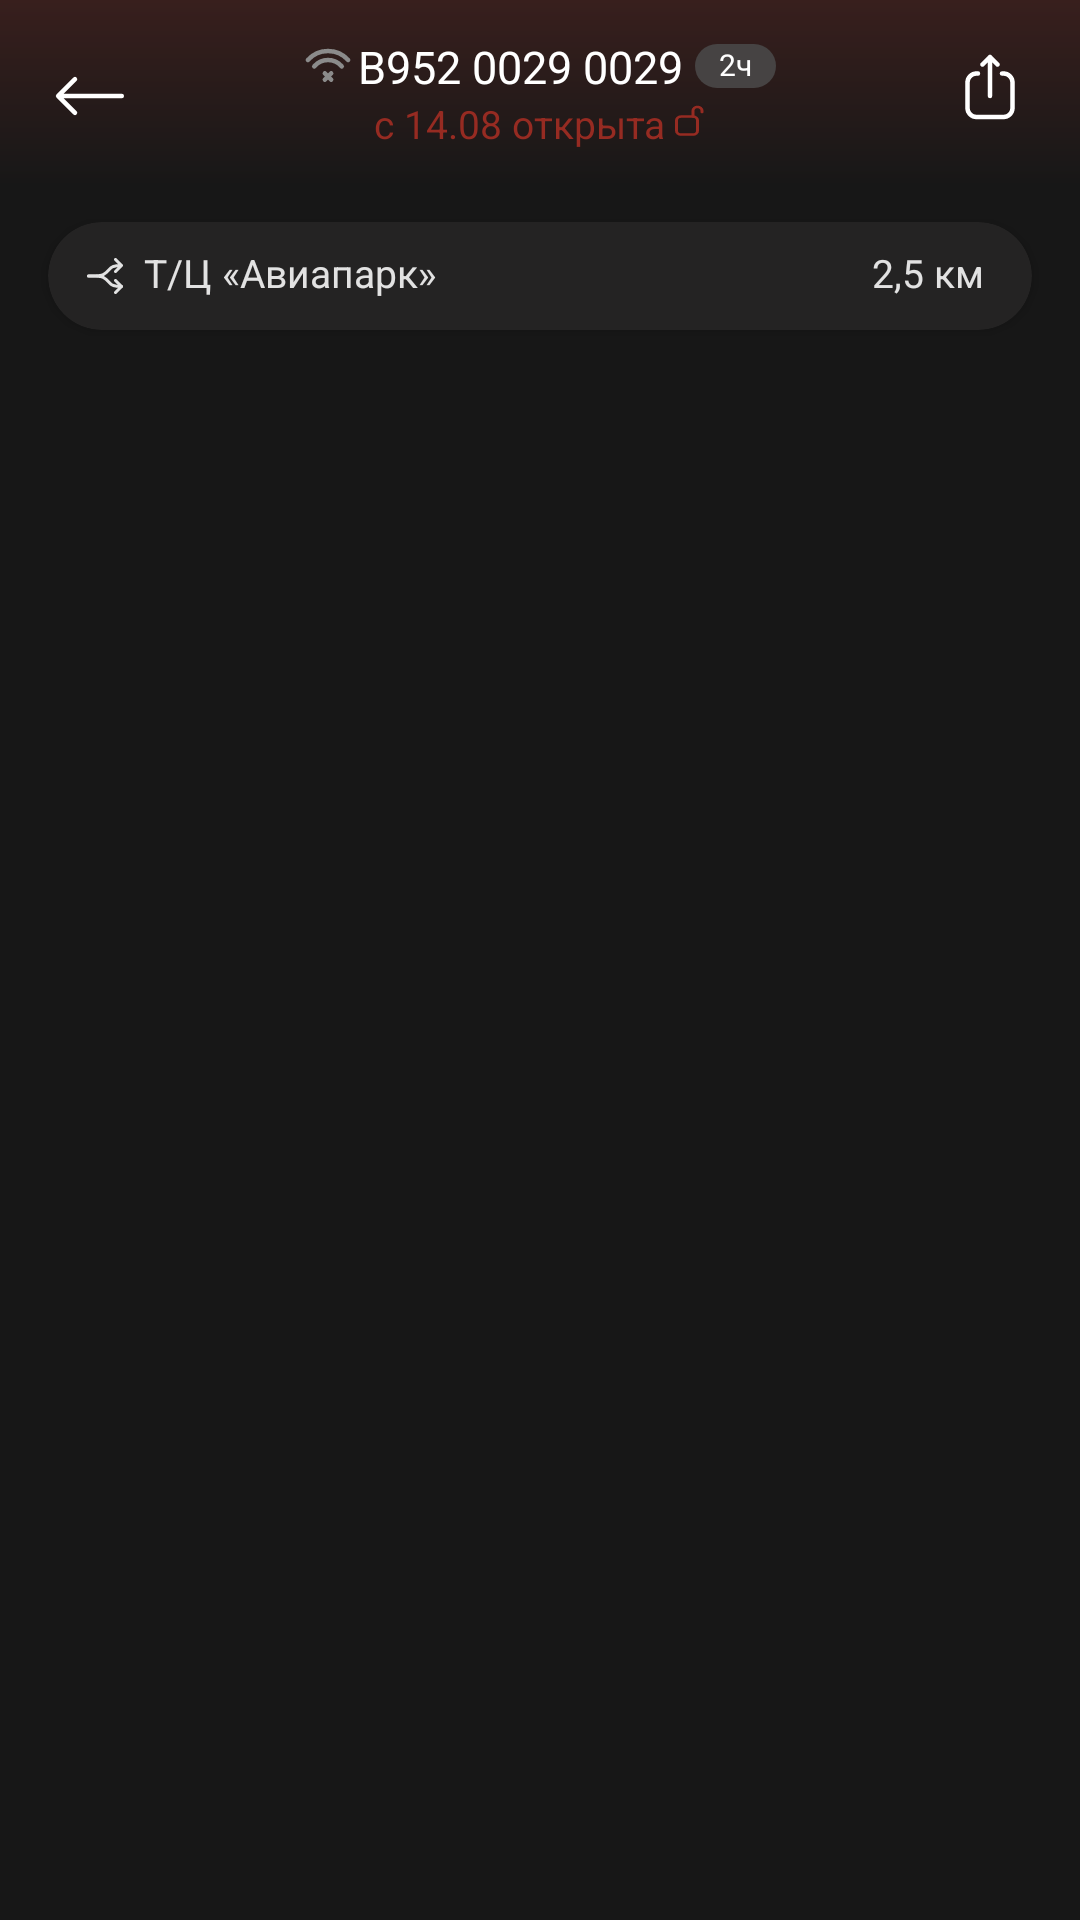

Reconstruct the res/layout file that produces this screen, plus the resources it refers to.
<!-- AndroidManifest.xml: application theme Theme.CoffeeStarServicemen -->
<!-- res/layout/fragment_car_screen.xml -->
<?xml version="1.0" encoding="utf-8"?>
<LinearLayout xmlns:android="http://schemas.android.com/apk/res/android"
    xmlns:tools="http://schemas.android.com/tools"
    android:layout_width="match_parent"
    android:layout_height="match_parent"
    xmlns:app="http://schemas.android.com/apk/res-auto"
    android:orientation="vertical"
    tools:context=".fragment.car_screen.CarScreenFragment"
    android:background="@color/black_171717">


    <com.google.android.material.appbar.AppBarLayout
        android:layout_width="match_parent"
        android:layout_height="wrap_content"
        android:background="@drawable/gradient_app_bar"
        android:paddingHorizontal="16dp">

        <LinearLayout
            android:layout_width="match_parent"
            android:layout_height="wrap_content"
            android:orientation="horizontal">

            <ImageView
                android:id="@+id/iv_arrow_back"
                android:layout_width="28dp"
                android:layout_height="28dp"
                android:src="@drawable/ic_arrow_back"
                android:scaleType="fitXY"
                android:layout_marginBottom="16dp"
                android:layout_marginTop="18dp" />

            <LinearLayout
                android:layout_width="0dp"
                android:layout_height="wrap_content"
                android:layout_weight="1"
                android:layout_gravity="center"
                android:gravity="center"
                android:orientation="vertical">

                <LinearLayout
                    android:layout_width="wrap_content"
                    android:layout_height="wrap_content"
                    android:orientation="horizontal">

                    <ImageView
                        android:id="@+id/iv_appBar_status_signal"
                        android:layout_width="wrap_content"
                        android:layout_height="16dp"
                        android:layout_gravity="center_vertical"
                        android:scaleType="fitXY"
                        android:src="@drawable/ic_signal_offline" />

                    <TextView
                        android:id="@+id/tv_appBar_number_car"
                        android:layout_width="match_parent"
                        android:layout_height="wrap_content"
                        android:layout_marginStart="2dp"
                        android:textColor="@color/white"
                        android:textSize="15sp"
                        android:text="B952 0029 0029"
                        />

                    <TextView
                        android:id="@+id/tv_appBar_time"
                        android:layout_width="wrap_content"
                        android:layout_height="wrap_content"
                        android:background="@drawable/rounder_radius_100_and_gray_464343"
                        android:paddingHorizontal="8dp"
                        android:paddingBottom="1dp"
                        android:layout_marginStart="4dp"
                        android:textColor="@color/white"
                        android:textSize="10sp"
                        android:text="2ч"
                        android:layout_gravity="center_vertical"
                        />

                </LinearLayout>

                <LinearLayout
                    android:layout_width="wrap_content"
                    android:layout_height="wrap_content"
                    android:orientation="horizontal">

                    <TextView
                        android:id="@+id/tv_appBar_time_opening"
                        android:layout_width="wrap_content"
                        android:layout_height="wrap_content"
                        android:textColor="@color/red_962B22"
                        android:textSize="13sp"
                        android:text="с 14.08 открыта"
                        />

                    <ImageView
                        android:id="@+id/iv_appBar_discovery"
                        android:layout_width="12dp"
                        android:layout_height="12dp"
                        android:scaleType="fitXY"
                        android:src="@drawable/ic_castle_red_app_bar"
                        android:layout_gravity="center_vertical"
                        android:layout_marginStart="1dp"/>

                </LinearLayout>

            </LinearLayout>

            <ImageView
                android:id="@+id/iv_send"
                android:layout_width="28dp"
                android:layout_height="28dp"
                android:src="@drawable/ic_send"
                android:scaleType="fitXY"
                android:layout_marginBottom="16dp"
                android:layout_marginTop="18dp"/>
        </LinearLayout>

    </com.google.android.material.appbar.AppBarLayout>

    <include
        android:id="@+id/card_location"
        android:layout_width="match_parent"
        android:layout_height="wrap_content"
        app:cardCornerRadius="100dp"
        android:layout_marginTop="12dp"
        android:layout_marginHorizontal="16dp"
        layout="@layout/card_location_panel"/>

    <com.google.android.material.tabs.TabLayout
        android:id="@+id/tab_layout"
        android:layout_width="match_parent"
        android:layout_height="wrap_content"
        android:layout_marginHorizontal="4dp"
        android:layout_marginTop="11dp"
        app:tabMode="scrollable"
        app:tabGravity="start"
        app:tabIndicatorHeight="0dp"
        app:tabRippleColor="@null"
        app:tabPaddingStart="0dp"
        app:tabPaddingEnd="8dp"
        />

    <androidx.viewpager2.widget.ViewPager2
        android:id="@+id/viewPage"
        android:layout_width="match_parent"
        android:layout_height="match_parent"
        android:overScrollMode="never"
        />

</LinearLayout>
<!-- res/layout/card_location_panel.xml (included above) -->
<?xml version="1.0" encoding="utf-8"?>
<androidx.cardview.widget.CardView
    android:id="@+id/card"
    android:layout_width="match_parent"
    android:layout_height="wrap_content"
    android:backgroundTint="@color/gray_242323"
    app:cardCornerRadius="100dp"
    xmlns:android="http://schemas.android.com/apk/res/android"
    xmlns:app="http://schemas.android.com/apk/res-auto">

    <LinearLayout
        android:layout_width="match_parent"
        android:layout_height="match_parent"
        android:orientation="horizontal">

        <ImageView
            android:id="@+id/iv_location"
            android:layout_width="16dp"
            android:layout_height="16dp"
            android:src="@drawable/ic_address"
            android:scaleType="fitXY"
            android:layout_marginStart="12dp"
            android:layout_marginVertical="10sp"
            android:layout_gravity="center_vertical"/>

        <TextView
            android:id="@+id/tv_address"
            android:layout_width="0dp"
            android:layout_height="wrap_content"
            android:layout_weight="1"
            android:text="Т/Ц «Авиапарк»"
            android:textSize="13sp"
            android:textColor="@color/gray_E2E2E2"
            android:layout_marginTop="8dp"
            android:layout_marginBottom="9dp"
            android:layout_marginStart="4dp"/>

        <TextView
            android:id="@+id/tv_distance"
            android:layout_width="wrap_content"
            android:layout_height="wrap_content"
            android:text="2,5 км"
            android:textSize="13sp"
            android:textColor="@color/gray_E2E2E2"
            android:layout_marginTop="8dp"
            android:layout_marginBottom="9dp"
            android:layout_marginEnd="16dp"
            android:layout_marginStart="20dp"/>

    </LinearLayout>

</androidx.cardview.widget.CardView>
<!-- resources referenced by this layout -->
<resources>
  <color name="black_171717">#171717</color>
  <color name="gray_242323">#242323</color>
  <color name="gray_E2E2E2">#E2E2E2</color>
  <color name="red_962B22">#962B22</color>
  <color name="white">#FFFFFFFF</color>
  <!-- drawable gradient_app_bar (drawable) -->
  <?xml version="1.0" encoding="utf-8"?>
  <shape xmlns:android="http://schemas.android.com/apk/res/android">
      <gradient
          android:startColor="#381F1D"
          android:endColor="@color/black_171717"
          android:angle="270" />
  </shape>
  <!-- drawable ic_arrow_back (drawable) -->
  <vector xmlns:android="http://schemas.android.com/apk/res/android"
      android:width="28dp"
      android:height="28dp"
      android:viewportWidth="28"
      android:viewportHeight="28">
    <group>
      <clip-path
          android:pathData="M0,0h28v28h-28z"/>
      <path
          android:pathData="M24.607,14H3.393M3.393,14L8.999,8.394M3.393,14L8.999,19.606"
          android:strokeLineJoin="round"
          android:strokeWidth="1.5"
          android:fillColor="#00000000"
          android:strokeColor="#ffffff"
          android:strokeLineCap="round"/>
    </group>
  </vector>
  <!-- drawable ic_castle_red_app_bar (drawable) -->
  <vector xmlns:android="http://schemas.android.com/apk/res/android"
      android:width="12dp"
      android:height="14dp"
      android:viewportWidth="12"
      android:viewportHeight="14">
    <path
        android:strokeWidth="1"
        android:pathData="M2.5,6C2.5,5.172 3.172,4.5 4,4.5H8C8.828,4.5 9.5,5.172 9.5,6V10C9.5,10.828 8.828,11.5 8,11.5H4C3.172,11.5 2.5,10.828 2.5,10V6Z"
        android:fillColor="#00000000"
        android:strokeColor="#962B22"/>
    <path
        android:strokeWidth="1"
        android:pathData="M11,2.75V2.25C11,1.422 10.328,0.75 9.5,0.75V0.75C8.672,0.75 8,1.422 8,2.25V4.5"
        android:fillColor="#00000000"
        android:strokeColor="#962B22"
        android:strokeLineCap="round"/>
  </vector>
  <!-- drawable ic_send (drawable) -->
  <vector xmlns:android="http://schemas.android.com/apk/res/android"
      android:width="28dp"
      android:height="28dp"
      android:viewportWidth="28"
      android:viewportHeight="28">
    <path
        android:pathData="M10,6.5H9.5C7.843,6.5 6.5,7.843 6.5,9.5V18C6.5,19.657 7.843,21 9.5,21H18.5C20.157,21 21.5,19.657 21.5,18V9.5C21.5,7.843 20.157,6.5 18.5,6.5H18"
        android:strokeWidth="1.5"
        android:fillColor="#00000000"
        android:strokeColor="#ffffff"
        android:strokeLineCap="round"/>
    <path
        android:pathData="M14,14V1M14,1L11.5,3.5M14,1L16.5,3.5"
        android:strokeLineJoin="round"
        android:strokeWidth="1.5"
        android:fillColor="#00000000"
        android:strokeColor="#ffffff"
        android:strokeLineCap="round"/>
  </vector>
  <!-- drawable rounder_radius_100_and_gray_464343 (drawable) -->
  <shape xmlns:android="http://schemas.android.com/apk/res/android">
      <solid android:color="@color/gray_464343" />
      <corners android:radius="100dp"/>
  </shape>
  <color name="gray_464343">#464343</color>
  <color name="purple_500">#FF6200EE</color>
  <color name="purple_700">#FF3700B3</color>
  <color name="teal_200">#FF03DAC5</color>
  <color name="teal_700">#FF018786</color>
  <color name="black">#FF000000</color>
  <color name="black_101010">#101010</color>
  <style name="AppBottomSheetDialogTheme" parent="Theme.Design.Light.BottomSheetDialog">
          <item name="bottomSheetStyle">@style/AppModalStyle</item>
          <item name="android:statusBarColor">@android:color/transparent</item>
          <item name="android:windowIsFloating">false</item>
          <item name="android:windowFullscreen">true</item>
      </style>
  <style name="AppModalStyle" parent="Widget.Design.BottomSheet.Modal">
          <item name="android:background">@drawable/rounder_bottom_dialog_history_code</item>
      </style>
</resources>
